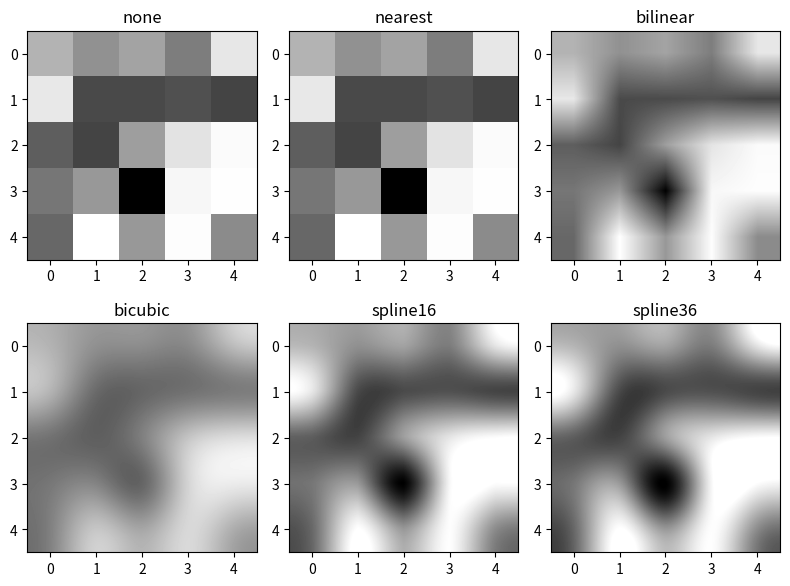

This chart was generated by the following Python code:
import matplotlib.pyplot as plt
import numpy as np

methods = ['none', 'nearest', 'bilinear', 'bicubic', 'spline16', 'spline36' ] # 보간법 적용
grid = np.random.rand(5, 5) # 0 ~ 1 사이의 임의 난수

fig, axs = plt.subplots(nrows=2, ncols=3, figsize=(8, 6)) #  서브 플롯 새성

for ax, method in zip(axs.flat, methods):
    ax.imshow(grid, interpolation=method, cmap='gray') # 명암도 영상 표시
    ax.set_title(method)
plt.tight_layout(), plt.show()